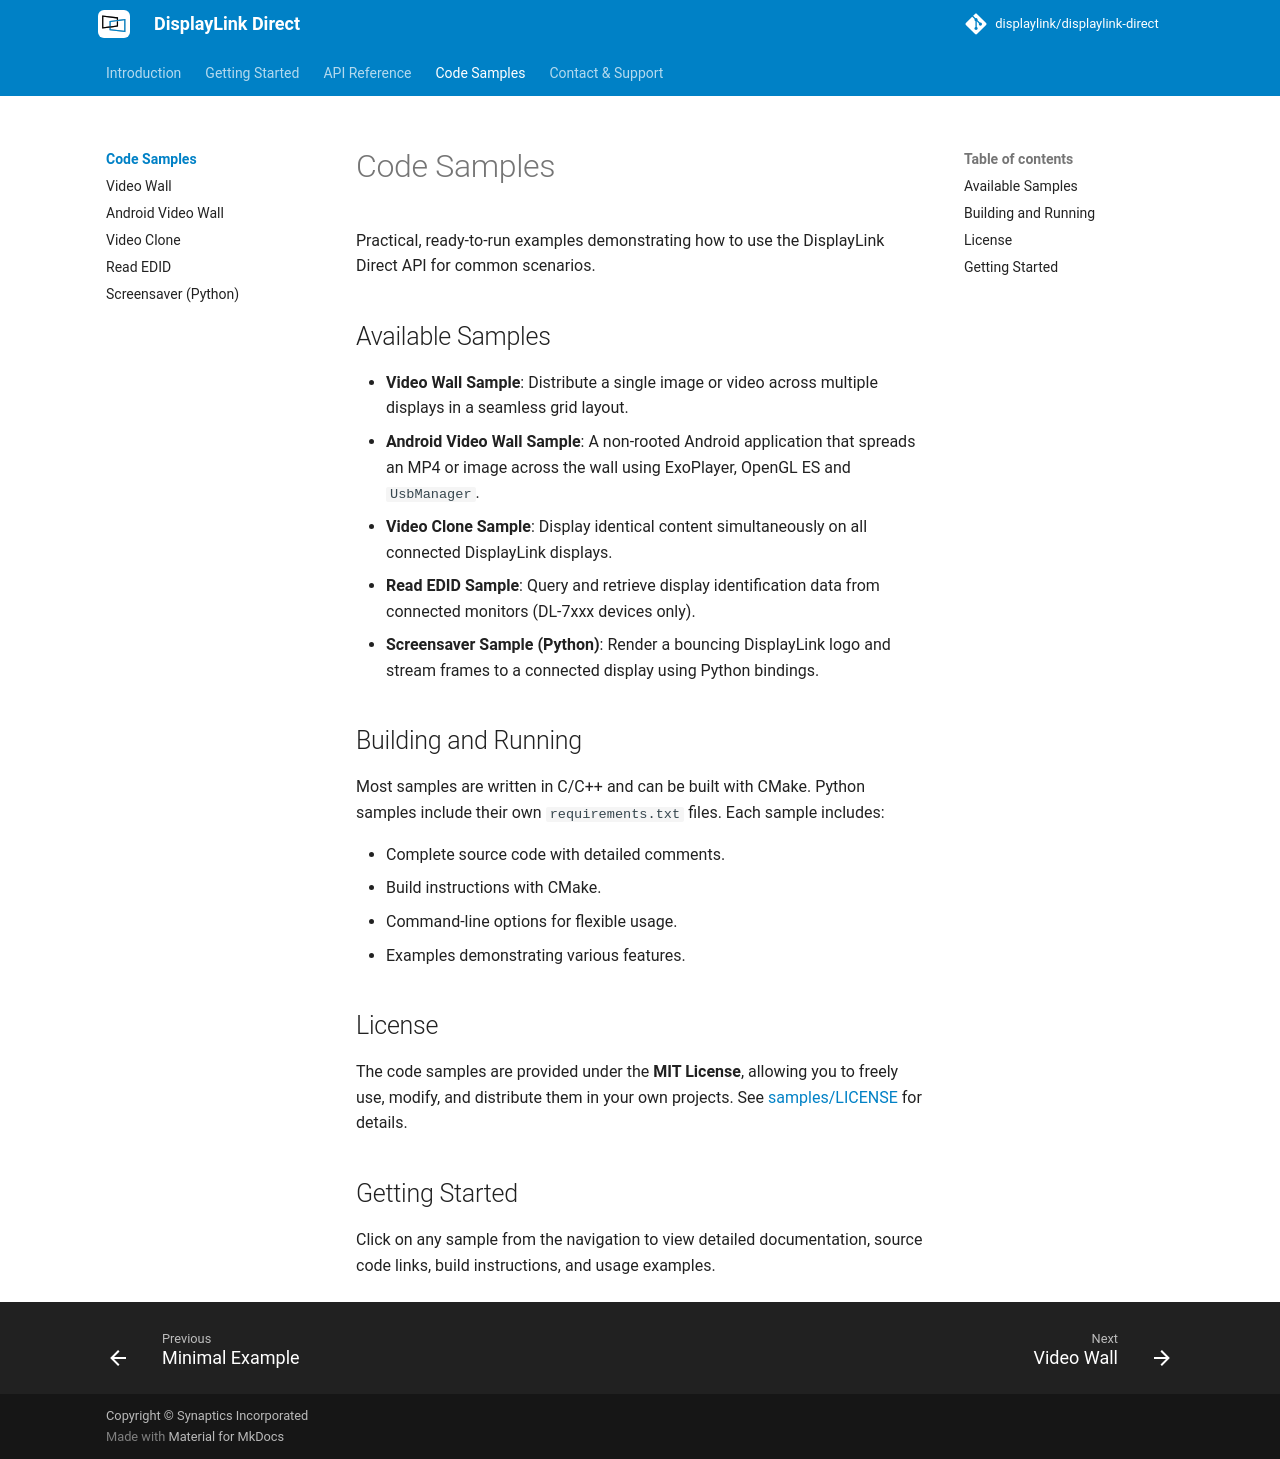

repository: DisplayLink/displaylink-direct · page: code-samples/index.html · generator: mkdocs

# Code Samples

Practical, ready-to-run examples demonstrating how to use the DisplayLink Direct API for common scenarios.

## Available Samples

- **Video Wall Sample**: Distribute a single image or video across multiple displays in a seamless grid layout.
- **Android Video Wall Sample**: A non-rooted Android application that spreads an MP4 or image across the wall using ExoPlayer, OpenGL ES and `UsbManager`.
- **Video Clone Sample**: Display identical content simultaneously on all connected DisplayLink displays.
- **Read EDID Sample**: Query and retrieve display identification data from connected monitors (DL-7xxx devices only).
- **Screensaver Sample (Python)**: Render a bouncing DisplayLink logo and stream frames to a connected display using Python bindings.

## Building and Running

Most samples are written in C/C++ and can be built with CMake. Python samples
include their own `requirements.txt` files. Each sample includes:

- Complete source code with detailed comments.
- Build instructions with CMake.
- Command-line options for flexible usage.
- Examples demonstrating various features.

## License

The code samples are provided under the **MIT License**, allowing you to freely use, modify, and distribute them in your own projects. See [samples/LICENSE]({{ config.repo_url }}/blob/{{ main_branch }}/samples/LICENSE) for details.

## Getting Started

Click on any sample from the navigation to view detailed documentation, source code links, build instructions, and usage examples.
